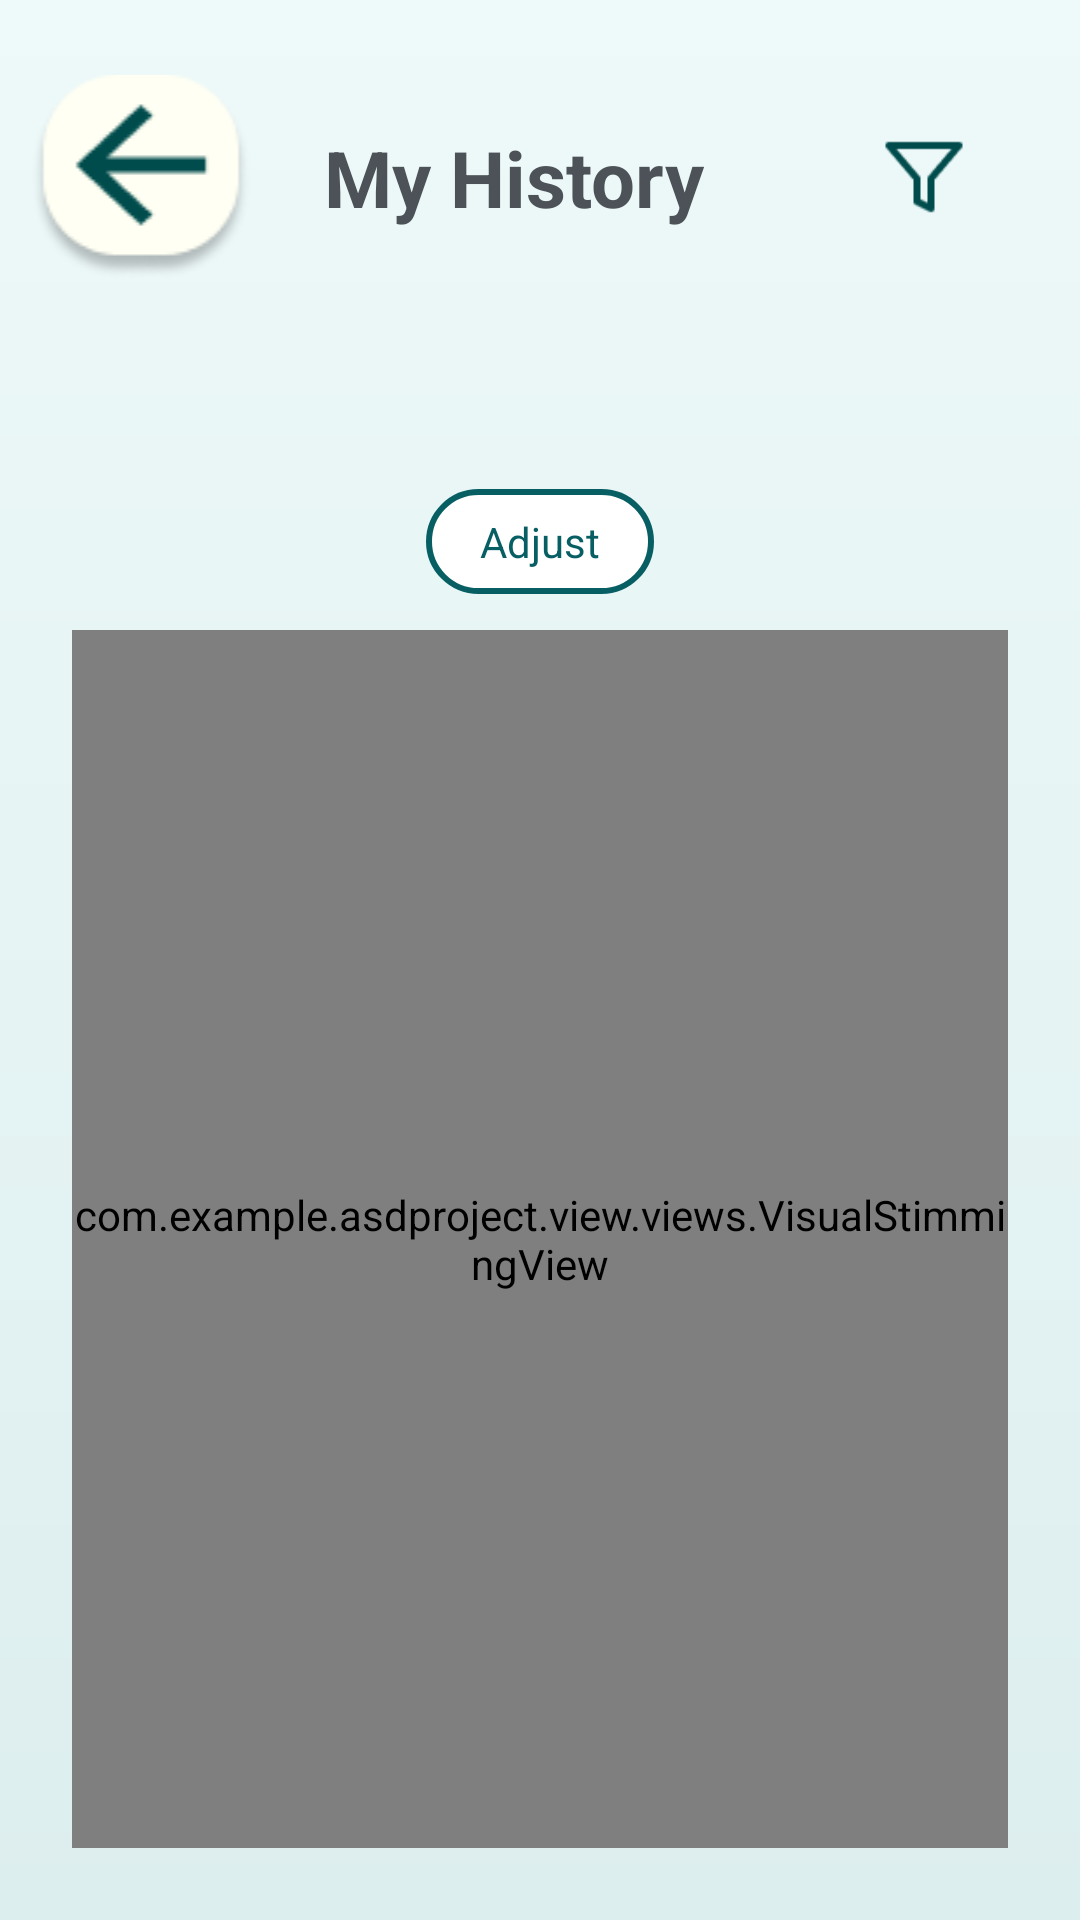

Android layout source for this screen:
<!-- AndroidManifest.xml: application theme Theme.ASDProject -->
<!-- res/layout/activity_visual_calm.xml -->
<?xml version="1.0" encoding="utf-8"?>
<LinearLayout xmlns:android="http://schemas.android.com/apk/res/android"
    xmlns:app="http://schemas.android.com/apk/res-auto"
    android:orientation="vertical"
    android:layout_width="match_parent"
    android:layout_height="match_parent"
    android:background="@drawable/bg_breathing"
    android:clipChildren="false"
    android:clipToPadding="false">

    <include
        android:id="@+id/header"
        layout="@layout/view_child_history_header" />

    <LinearLayout
        android:layout_width="match_parent"
        android:layout_height="0dp"
        android:layout_weight="1"
        android:orientation="vertical"
        android:padding="24dp"
        android:clipChildren="false"
        android:clipToPadding="false">

        <TextView
            android:id="@+id/txtVisualNote"
            android:layout_width="wrap_content"
            android:layout_height="wrap_content"
            android:layout_gravity="center"
            android:layout_marginBottom="14dp"
            android:text="@string/visual_calm_note"
            android:textSize="14sp"
            android:fontFamily="sans-serif"
            android:textColor="#6FAFB2"
            android:alpha="0" />

        <TextView
            android:id="@+id/btnVisualOptions"
            android:layout_width="wrap_content"
            android:layout_height="wrap_content"
            android:layout_gravity="center"
            android:layout_marginBottom="12dp"
            android:text="@string/visual_calm_adjust"
            android:textSize="14sp"
            android:textColor="#085F63"
            android:paddingHorizontal="18dp"
            android:paddingVertical="8dp"
            android:background="@drawable/pill_button_selector" />

        <com.example.asdproject.view.views.VisualStimmingView
            android:id="@+id/visualStimmingView"
            android:layout_width="match_parent"
            android:layout_height="0dp"
            android:layout_weight="1"
            app:stimMode="gentle" />

    </LinearLayout>

</LinearLayout>
<!-- res/layout/view_child_history_header.xml (included above) -->
<?xml version="1.0" encoding="utf-8"?>
<androidx.constraintlayout.widget.ConstraintLayout
    xmlns:android="http://schemas.android.com/apk/res/android"
    xmlns:app="http://schemas.android.com/apk/res-auto"
    android:layout_width="match_parent"
    android:layout_height="wrap_content"
    android:fitsSystemWindows="true"
    android:paddingBottom="8dp">

    
    <ImageView
        android:id="@+id/btnBack"
        android:layout_width="94dp"
        android:layout_height="78dp"
        android:layout_marginTop="20dp"
        android:padding="5dp"
        android:src="@drawable/ic_arrow_back"
        android:contentDescription="Back"
        app:layout_constraintStart_toStartOf="parent"
        app:layout_constraintTop_toTopOf="parent" />

    
    <TextView
        android:id="@+id/txtHeaderTitle"
        android:layout_width="wrap_content"
        android:layout_height="wrap_content"
        android:text="My History"
        android:textStyle="bold"
        android:textSize="26sp"
        android:textColor="#4C5257"
        android:layout_marginStart="14dp"
        app:layout_constraintStart_toEndOf="@id/btnBack"
        app:layout_constraintTop_toTopOf="@id/btnBack"
        app:layout_constraintBottom_toBottomOf="@id/btnBack" />

    
    <ImageView
        android:id="@+id/btnFilter"
        android:layout_width="40dp"
        android:layout_height="40dp"
        android:layout_marginEnd="32dp"
        android:padding="6dp"
        android:src="@drawable/ic_filter"
        android:contentDescription="Filter history"
        app:layout_constraintEnd_toEndOf="parent"
        app:layout_constraintTop_toTopOf="@id/btnBack"
        app:layout_constraintBottom_toBottomOf="@id/btnBack" />



</androidx.constraintlayout.widget.ConstraintLayout>
<!-- resources referenced by this layout -->
<resources>
  <!-- drawable bg_breathing (drawable) -->
  <shape xmlns:android="http://schemas.android.com/apk/res/android">
      <gradient
          android:startColor="#EEF9F9"
          android:endColor="#DDEEEE"
          android:angle="270"/>
  </shape>
  <!-- drawable ic_arrow_back: png bitmap (drawable, 3241 bytes) -->
  <!-- drawable ic_filter: png bitmap (drawable, 915 bytes) -->
  <!-- drawable pill_button_selector (drawable) -->
  <?xml version="1.0" encoding="utf-8"?>
  <selector xmlns:android="http://schemas.android.com/apk/res/android">
  
      
      <item android:state_pressed="true">
          <shape android:shape="rectangle">
              <solid android:color="#E0F3F3" />
              <corners android:radius="40dp" />
              <stroke android:width="2dp" android:color="#085F63" />
              <padding
                  android:left="24dp"
                  android:top="14dp"
                  android:right="24dp"
                  android:bottom="14dp" />
          </shape>
      </item>
  
      
      <item>
          <shape android:shape="rectangle">
              <solid android:color="#FFFFFF" />
              <corners android:radius="40dp" />
              <stroke android:width="2dp" android:color="#085F63" />
              <padding
                  android:left="24dp"
                  android:top="14dp"
                  android:right="24dp"
                  android:bottom="14dp" />
          </shape>
      </item>
  
  </selector>
  <string name="visual_calm_adjust">Adjust</string>
  <string name="visual_calm_note">you can just watch for a bit 🤍</string>
  <style name="Theme.ASDProject" parent="Base.Theme.ASDProject" />
  <style name="Base.Theme.ASDProject" parent="Theme.Material3.DayNight.NoActionBar">
          
          
      </style>
</resources>
